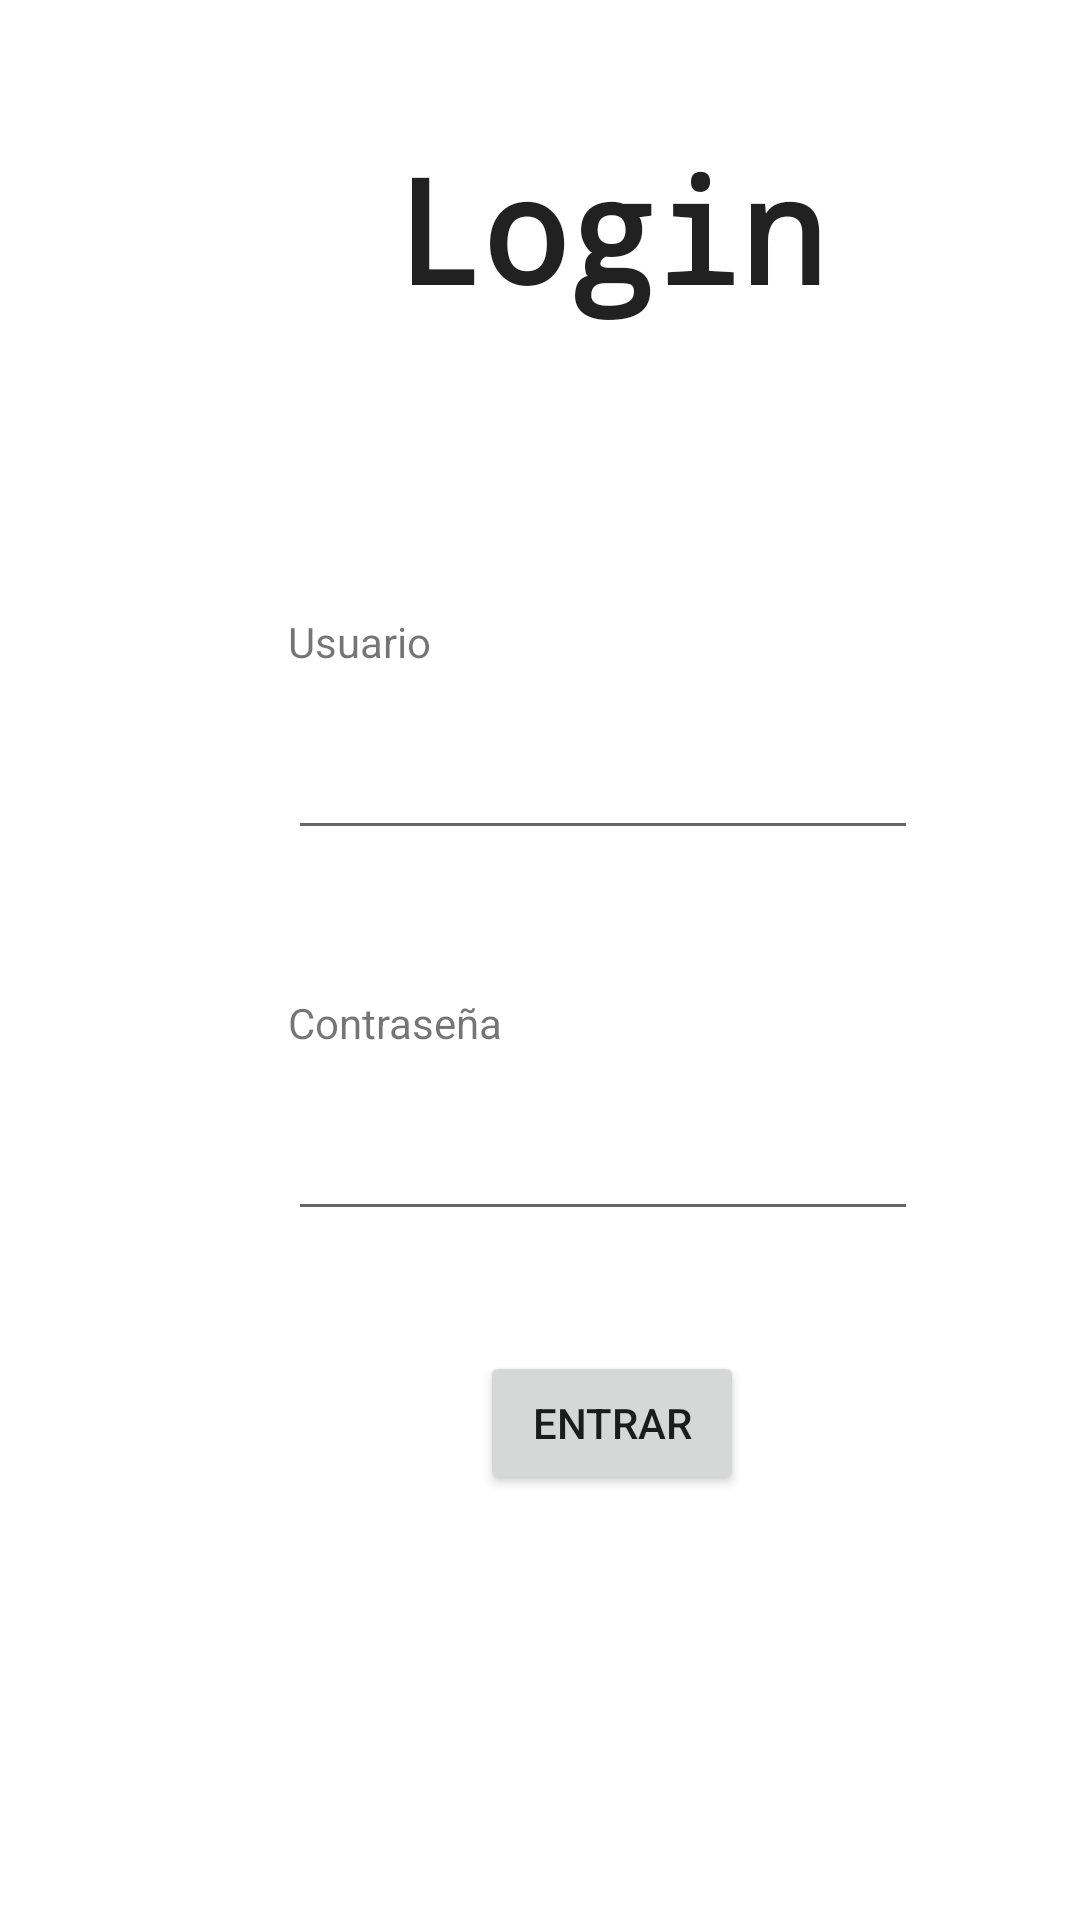

The Android layout XML behind this screen, and the referenced resources:
<!-- AndroidManifest.xml: application theme Theme.WooFinder.NoActionBar -->
<!-- res/layout/activity_login_organizacion.xml -->
<?xml version="1.0" encoding="utf-8"?>
<androidx.constraintlayout.widget.ConstraintLayout xmlns:android="http://schemas.android.com/apk/res/android"
    xmlns:app="http://schemas.android.com/apk/res-auto"
    xmlns:tools="http://schemas.android.com/tools"
    android:layout_width="match_parent"
    android:layout_height="match_parent"
    tools:context=".LoginOrganizacionActivity">

    <include layout="@layout/content_login_organizacion" />
</androidx.constraintlayout.widget.ConstraintLayout>
<!-- res/layout/content_login_organizacion.xml (included above) -->
<?xml version="1.0" encoding="utf-8"?>
<androidx.constraintlayout.widget.ConstraintLayout xmlns:android="http://schemas.android.com/apk/res/android"
    android:layout_width="match_parent"
    android:layout_height="match_parent"
    xmlns:tools="http://schemas.android.com/tools"
    xmlns:app="http://schemas.android.com/apk/res-auto">


    <EditText
        android:id="@+id/tEmail"
        android:layout_width="wrap_content"
        android:layout_height="wrap_content"
        android:layout_marginStart="96dp"
        android:layout_marginTop="12dp"
        android:ems="10"
        android:inputType="textEmailAddress"
        android:minHeight="48dp"
        app:layout_constraintStart_toStartOf="parent"
        app:layout_constraintTop_toBottomOf="@+id/textView3"
        tools:ignore="SpeakableTextPresentCheck" />

    <Button
        android:id="@+id/bLogin"
        android:layout_width="wrap_content"
        android:layout_height="wrap_content"
        android:layout_marginStart="160dp"
        android:layout_marginTop="40dp"
        android:onClick="iniciarSesion"
        android:text="@string/entrar_login"
        app:layout_constraintStart_toStartOf="parent"
        app:layout_constraintTop_toBottomOf="@+id/tPwd" />

    <TextView
        android:id="@+id/textView3"
        android:layout_width="wrap_content"
        android:layout_height="wrap_content"
        android:layout_marginStart="96dp"
        android:layout_marginTop="96dp"
        android:text="@string/usuario_login"
        app:layout_constraintStart_toStartOf="parent"
        app:layout_constraintTop_toBottomOf="@+id/tvLogin" />

    <EditText
        android:id="@+id/tPwd"
        android:layout_width="wrap_content"
        android:layout_height="wrap_content"
        android:layout_marginStart="96dp"
        android:layout_marginTop="12dp"
        android:ems="10"
        android:inputType="textPassword"
        android:minHeight="48dp"
        app:layout_constraintStart_toStartOf="parent"
        app:layout_constraintTop_toBottomOf="@+id/textView4"
        tools:ignore="SpeakableTextPresentCheck" />

    <TextView
        android:id="@+id/textView4"
        android:layout_width="wrap_content"
        android:layout_height="wrap_content"
        android:layout_marginStart="96dp"
        android:layout_marginTop="48dp"
        android:text="@string/contrasenya_login"
        android:textAllCaps="false"
        app:layout_constraintStart_toStartOf="parent"
        app:layout_constraintTop_toBottomOf="@+id/tEmail" />

    <TextView
        android:id="@+id/tvLogin"
        android:layout_width="wrap_content"
        android:layout_height="wrap_content"
        android:layout_marginStart="132dp"
        android:layout_marginTop="44dp"
        android:fontFamily="monospace"
        android:text="@string/login"
        android:textAlignment="center"
        android:textAllCaps="false"
        android:textAppearance="@style/TextAppearance.AppCompat.Body1"
        android:textSize="48sp"
        android:textStyle="bold"
        app:layout_constraintStart_toStartOf="parent"
        app:layout_constraintTop_toTopOf="parent" />

</androidx.constraintlayout.widget.ConstraintLayout>
<!-- resources referenced by this layout -->
<resources>
  <string name="contrasenya_login">Contraseña</string>
  <string name="entrar_login">Entrar</string>
  <string name="login">Login</string>
  <string name="usuario_login">Usuario</string>
  <style name="Theme.WooFinder.NoActionBar">
          <item name="windowActionBar">false</item>
          <item name="windowNoTitle">true</item>
      </style>
</resources>
